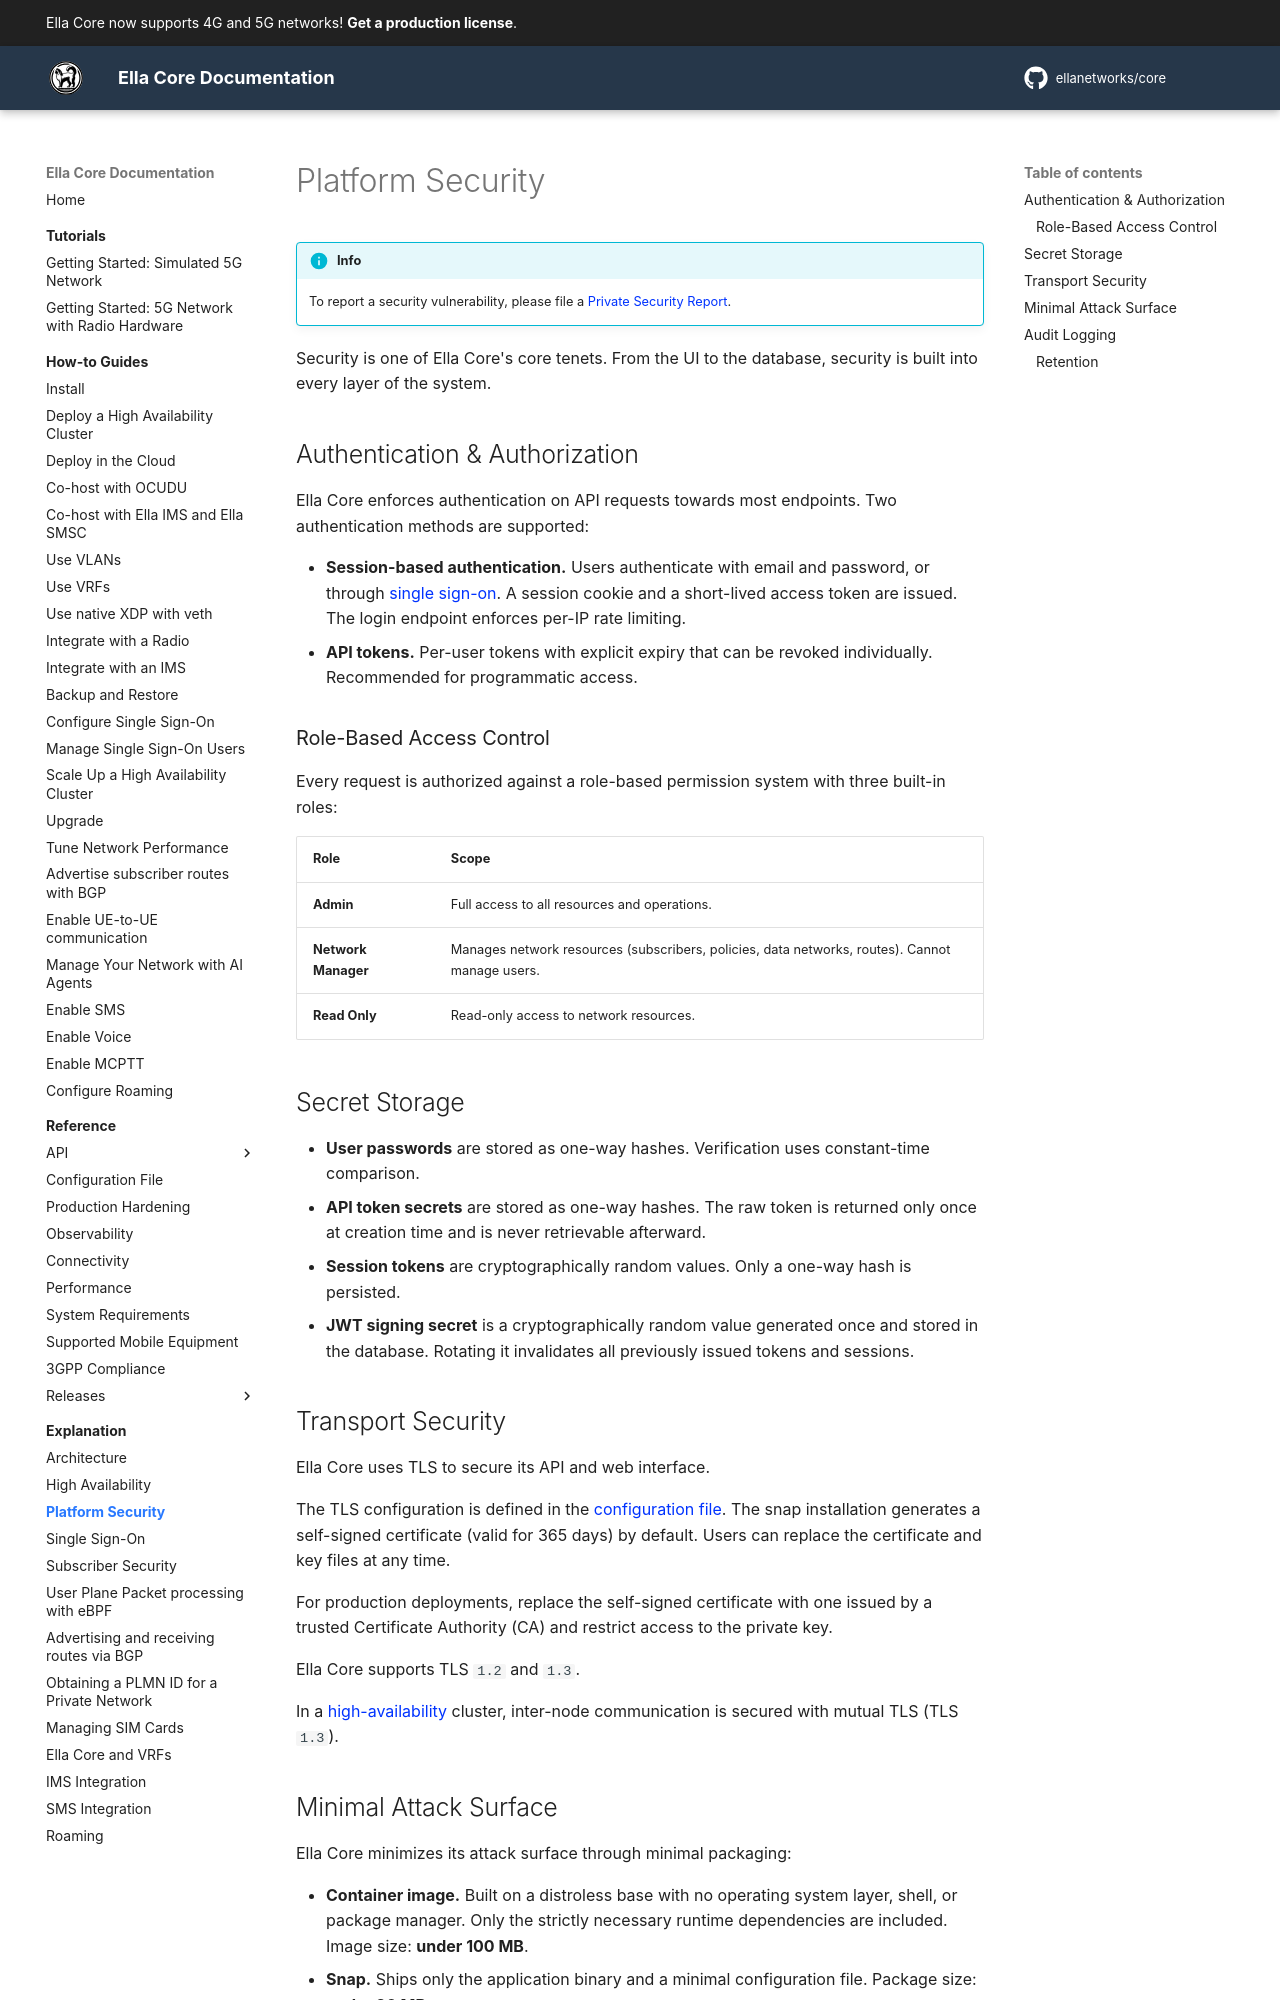

repository: ellanetworks/core · page: explanation/platform_security/index.html · generator: mkdocs

---
description: Explanation of platform security - authentication, authorization, transport encryption, and audit logging.
---

# Platform Security

!!! info
    To report a security vulnerability, please file a [Private Security Report](https://github.com/ellanetworks/core/security).

Security is one of Ella Core's core tenets. From the UI to the database, security is built into every layer of the system.

## Authentication & Authorization

Ella Core enforces authentication on API requests towards most endpoints. Two authentication methods are supported:

- **Session-based authentication.** Users authenticate with email and password, or through [single sign-on](single_sign_on.md). A session cookie and a short-lived access token are issued. The login endpoint enforces per-IP rate limiting.
- **API tokens.** Per-user tokens with explicit expiry that can be revoked individually. Recommended for programmatic access.

### Role-Based Access Control

Every request is authorized against a role-based permission system with three built-in roles:

| Role | Scope |
|------|-------|
| **Admin** | Full access to all resources and operations. |
| **Network Manager** | Manages network resources (subscribers, policies, data networks, routes). Cannot manage users. |
| **Read Only** | Read-only access to network resources. |

## Secret Storage

- **User passwords** are stored as one-way hashes. Verification uses constant-time comparison.
- **API token secrets** are stored as one-way hashes. The raw token is returned only once at creation time and is never retrievable afterward.
- **Session tokens** are cryptographically random values. Only a one-way hash is persisted.
- **JWT signing secret** is a cryptographically random value generated once and stored in the database. Rotating it invalidates all previously issued tokens and sessions.

## Transport Security

Ella Core uses TLS to secure its API and web interface.

The TLS configuration is defined in the [configuration file](../reference/config_file.md). The snap installation generates a self-signed certificate (valid for 365 days) by default. Users can replace the certificate and key files at any time.

For production deployments, replace the self-signed certificate with one issued by a trusted Certificate Authority (CA) and restrict access to the private key.

Ella Core supports TLS `1.2` and `1.3`.

In a [high-availability](high_availability.md) cluster, inter-node communication is secured with mutual TLS (TLS `1.3`).
